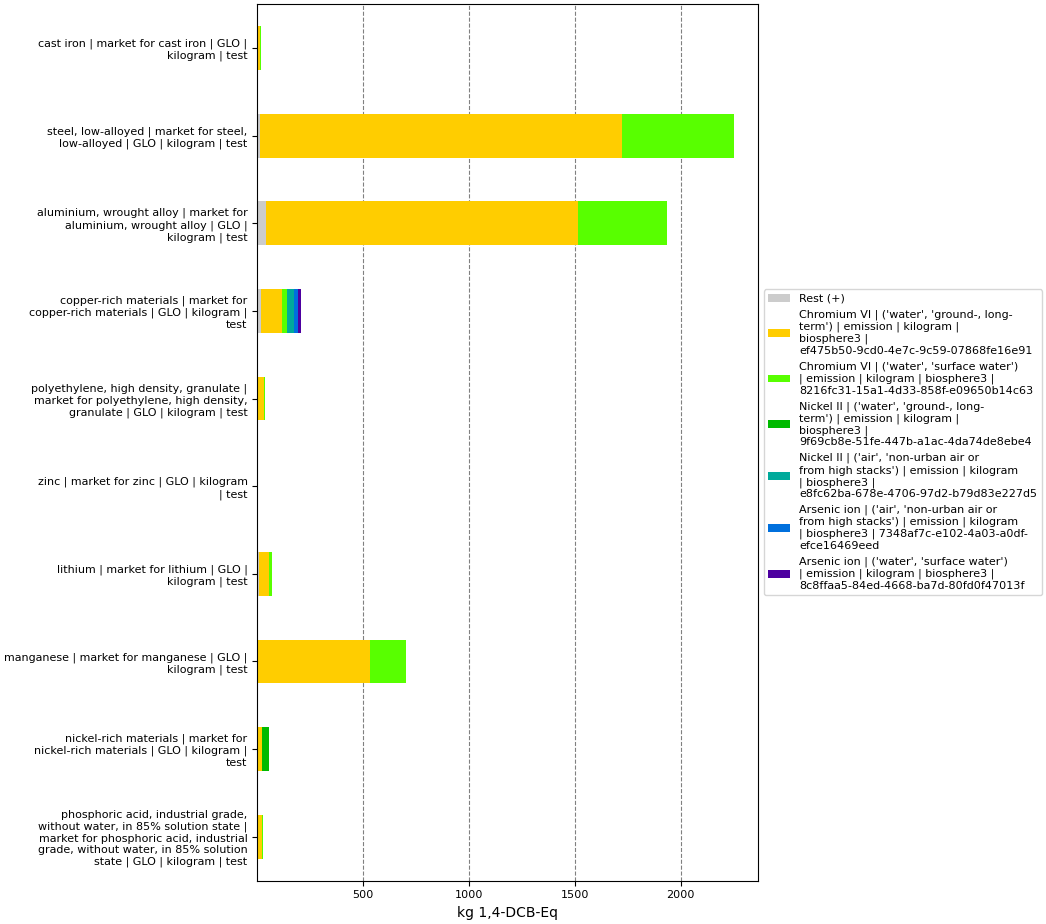

The file beside this chart, header and first rows:
, index, name, categories, type, unit, database, code, cast iron | market for cast iron | GLO |…, steel, low-alloyed | market for steel, l…, aluminium, wrought alloy | market for al…, polyethylene, high density, granulate | …, zinc | market for zinc | GLO | kilogram …, copper-rich materials | market for coppe…, lithium | market for lithium | GLO | kil…, manganese | market for manganese | GLO |…, nickel-rich materials | market for nicke…, phosphoric acid, industrial grade, witho…
0, Score, , , , , , , 16.91, 2253, 1937, 37.9, 1.706, 207.4, 68.76, 702.2, 55.63, 27.72
1, Rest (+), , , , , , , 0.02195, 11.23, 41.83, 1.78, 0.1171, 18.34, 6.461, 0.283, 4.379, 0.6146
3, Chromium VI | ('water', 'ground-, long-t…, Chromium VI, ('water', 'ground-, long-term'), emission, kg 1,4-DCB-Eq, biosphere3, ef475b50-9cd0-4e7c-9c59-07868fe16e91, 12.85, 1709, 1471, 28.87, 0.3784, 96.38, 50.12, 533.3, 15.79, 20.52
4, Chromium VI | ('water', 'surface water')…, Chromium VI, ('water', 'surface water'), emission, kg 1,4-DCB-Eq, biosphere3, 8216fc31-15a1-4d33-858f-e09650b14c63, 4.038, 532.6, 423.8, 7.246, 1.21, 25.55, 12.18, 168.6, , 6.58
5, Nickel II | ('water', 'ground-, long-ter…, Nickel II, ('water', 'ground-, long-term'), emission, kg 1,4-DCB-Eq, biosphere3, 9f69cb8e-51fe-447b-a1ac-4da74de8ebe4, , , , , , , , , 35.47, 
6, Nickel II | ('air', 'non-urban air or fr…, Nickel II, ('air', 'non-urban air or from high stac…, emission, kg 1,4-DCB-Eq, biosphere3, e8fc62ba-678e-4706-97d2-b79d83e227d5, , , , , , 33.88, , , , 
7, Arsenic ion | ('air', 'non-urban air or …, Arsenic ion, ('air', 'non-urban air or from high stac…, emission, kg 1,4-DCB-Eq, biosphere3, 7348af7c-e102-4a03-a0df-efce16469eed, , , , , , 19.83, , , , 
8, Arsenic ion | ('water', 'surface water')…, Arsenic ion, ('water', 'surface water'), emission, kg 1,4-DCB-Eq, biosphere3, 8c8ffaa5-84ed-4668-ba7d-80fd0f47013f, , , , , , 13.37, , , , 
